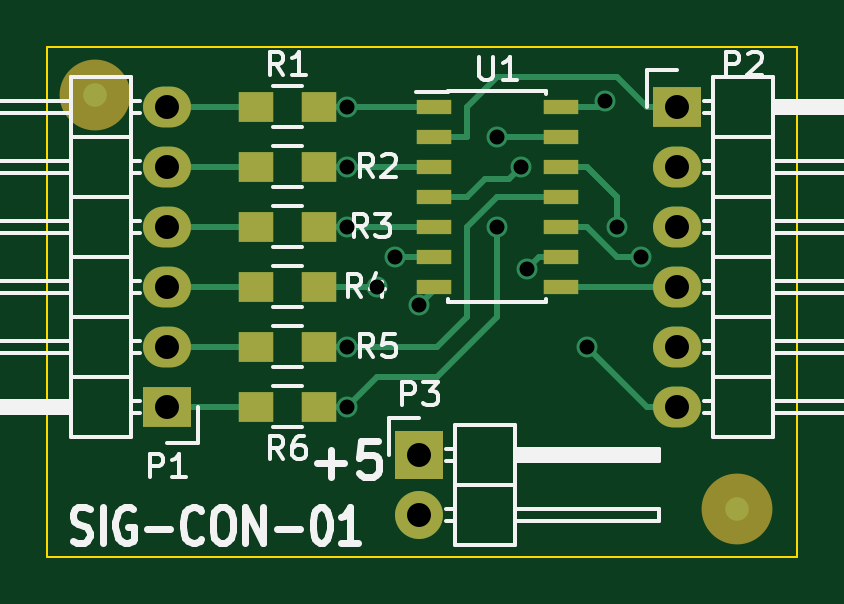
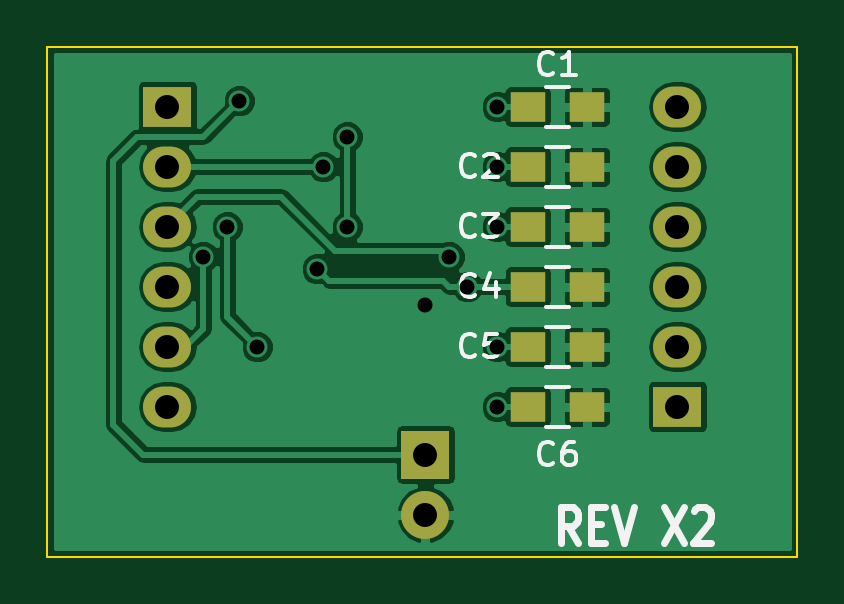
Circuit board: 8 layer files. Board 31.8 x 21.6 mm.
- bottom_copper: TermCon-B_Cu.gbr (48010 bytes)
- bottom_mask: TermCon-B_Mask.gbr (1098 bytes)
- bottom_silk: TermCon-B_SilkS.gbr (5892 bytes)
- outline: TermCon-Edge_Cuts.gbr (559 bytes)
- top_copper: TermCon-F_Cu.gbr (4569 bytes)
- top_mask: TermCon-F_Mask.gbr (1539 bytes)
- top_silk: TermCon-F_SilkS.gbr (17004 bytes)
- drill: TermCon.drl (513 bytes)

=== bottom_copper: TermCon-B_Cu.gbr (48010 bytes, source omitted) ===
=== bottom_mask: TermCon-B_Mask.gbr ===
G04 #@! TF.FileFunction,Soldermask,Bot*
%FSLAX46Y46*%
G04 Gerber Fmt 4.6, Leading zero omitted, Abs format (unit mm)*
G04 Created by KiCad (PCBNEW (after 2015-mar-04 BZR unknown)-product) date 11/2/2016 4:10:59 PM*
%MOMM*%
G01*
G04 APERTURE LIST*
%ADD10C,0.150000*%
%ADD11R,1.500000X1.250000*%
%ADD12R,2.032000X1.727200*%
%ADD13O,2.032000X1.727200*%
%ADD14R,2.032000X2.032000*%
%ADD15O,2.032000X2.032000*%
G04 APERTURE END LIST*
D10*
D11*
X36810000Y-25400000D03*
X34310000Y-25400000D03*
X36810000Y-27940000D03*
X34310000Y-27940000D03*
X36810000Y-30480000D03*
X34310000Y-30480000D03*
X36810000Y-33020000D03*
X34310000Y-33020000D03*
X36810000Y-35560000D03*
X34310000Y-35560000D03*
X36810000Y-38100000D03*
X34310000Y-38100000D03*
D12*
X30480000Y-38100000D03*
D13*
X30480000Y-35560000D03*
X30480000Y-33020000D03*
X30480000Y-30480000D03*
X30480000Y-27940000D03*
X30480000Y-25400000D03*
D12*
X52070000Y-25400000D03*
D13*
X52070000Y-27940000D03*
X52070000Y-30480000D03*
X52070000Y-33020000D03*
X52070000Y-35560000D03*
X52070000Y-38100000D03*
D14*
X41148000Y-40132000D03*
D15*
X41148000Y-42672000D03*
M02*

=== bottom_silk: TermCon-B_SilkS.gbr ===
G04 #@! TF.FileFunction,Legend,Bot*
%FSLAX46Y46*%
G04 Gerber Fmt 4.6, Leading zero omitted, Abs format (unit mm)*
G04 Created by KiCad (PCBNEW (after 2015-mar-04 BZR unknown)-product) date 11/2/2016 4:10:58 PM*
%MOMM*%
G01*
G04 APERTURE LIST*
%ADD10C,0.150000*%
%ADD11C,0.300000*%
G04 APERTURE END LIST*
D10*
D11*
X34677048Y-43858571D02*
X35100381Y-43144286D01*
X35402762Y-43858571D02*
X35402762Y-42358571D01*
X34918953Y-42358571D01*
X34798000Y-42430000D01*
X34737524Y-42501429D01*
X34677048Y-42644286D01*
X34677048Y-42858571D01*
X34737524Y-43001429D01*
X34798000Y-43072857D01*
X34918953Y-43144286D01*
X35402762Y-43144286D01*
X34132762Y-43072857D02*
X33709429Y-43072857D01*
X33528000Y-43858571D02*
X34132762Y-43858571D01*
X34132762Y-42358571D01*
X33528000Y-42358571D01*
X33165143Y-42358571D02*
X32741809Y-43858571D01*
X32318476Y-42358571D01*
X31048476Y-42358571D02*
X30201810Y-43858571D01*
X30201810Y-42358571D02*
X31048476Y-43858571D01*
X29778476Y-42501429D02*
X29718000Y-42430000D01*
X29597048Y-42358571D01*
X29294667Y-42358571D01*
X29173714Y-42430000D01*
X29113238Y-42501429D01*
X29052762Y-42644286D01*
X29052762Y-42787143D01*
X29113238Y-43001429D01*
X29838952Y-43858571D01*
X29052762Y-43858571D01*
D10*
X35060000Y-24550000D02*
X36060000Y-24550000D01*
X36060000Y-26250000D02*
X35060000Y-26250000D01*
X35060000Y-27090000D02*
X36060000Y-27090000D01*
X36060000Y-28790000D02*
X35060000Y-28790000D01*
X35060000Y-29630000D02*
X36060000Y-29630000D01*
X36060000Y-31330000D02*
X35060000Y-31330000D01*
X35060000Y-32170000D02*
X36060000Y-32170000D01*
X36060000Y-33870000D02*
X35060000Y-33870000D01*
X35060000Y-34710000D02*
X36060000Y-34710000D01*
X36060000Y-36410000D02*
X35060000Y-36410000D01*
X35060000Y-37250000D02*
X36060000Y-37250000D01*
X36060000Y-38950000D02*
X35060000Y-38950000D01*
X35726666Y-23979143D02*
X35774285Y-24026762D01*
X35917142Y-24074381D01*
X36012380Y-24074381D01*
X36155238Y-24026762D01*
X36250476Y-23931524D01*
X36298095Y-23836286D01*
X36345714Y-23645810D01*
X36345714Y-23502952D01*
X36298095Y-23312476D01*
X36250476Y-23217238D01*
X36155238Y-23122000D01*
X36012380Y-23074381D01*
X35917142Y-23074381D01*
X35774285Y-23122000D01*
X35726666Y-23169619D01*
X34774285Y-24074381D02*
X35345714Y-24074381D01*
X35060000Y-24074381D02*
X35060000Y-23074381D01*
X35155238Y-23217238D01*
X35250476Y-23312476D01*
X35345714Y-23360095D01*
X39028666Y-28297143D02*
X39076285Y-28344762D01*
X39219142Y-28392381D01*
X39314380Y-28392381D01*
X39457238Y-28344762D01*
X39552476Y-28249524D01*
X39600095Y-28154286D01*
X39647714Y-27963810D01*
X39647714Y-27820952D01*
X39600095Y-27630476D01*
X39552476Y-27535238D01*
X39457238Y-27440000D01*
X39314380Y-27392381D01*
X39219142Y-27392381D01*
X39076285Y-27440000D01*
X39028666Y-27487619D01*
X38647714Y-27487619D02*
X38600095Y-27440000D01*
X38504857Y-27392381D01*
X38266761Y-27392381D01*
X38171523Y-27440000D01*
X38123904Y-27487619D01*
X38076285Y-27582857D01*
X38076285Y-27678095D01*
X38123904Y-27820952D01*
X38695333Y-28392381D01*
X38076285Y-28392381D01*
X39028666Y-30837143D02*
X39076285Y-30884762D01*
X39219142Y-30932381D01*
X39314380Y-30932381D01*
X39457238Y-30884762D01*
X39552476Y-30789524D01*
X39600095Y-30694286D01*
X39647714Y-30503810D01*
X39647714Y-30360952D01*
X39600095Y-30170476D01*
X39552476Y-30075238D01*
X39457238Y-29980000D01*
X39314380Y-29932381D01*
X39219142Y-29932381D01*
X39076285Y-29980000D01*
X39028666Y-30027619D01*
X38695333Y-29932381D02*
X38076285Y-29932381D01*
X38409619Y-30313333D01*
X38266761Y-30313333D01*
X38171523Y-30360952D01*
X38123904Y-30408571D01*
X38076285Y-30503810D01*
X38076285Y-30741905D01*
X38123904Y-30837143D01*
X38171523Y-30884762D01*
X38266761Y-30932381D01*
X38552476Y-30932381D01*
X38647714Y-30884762D01*
X38695333Y-30837143D01*
X39028666Y-33377143D02*
X39076285Y-33424762D01*
X39219142Y-33472381D01*
X39314380Y-33472381D01*
X39457238Y-33424762D01*
X39552476Y-33329524D01*
X39600095Y-33234286D01*
X39647714Y-33043810D01*
X39647714Y-32900952D01*
X39600095Y-32710476D01*
X39552476Y-32615238D01*
X39457238Y-32520000D01*
X39314380Y-32472381D01*
X39219142Y-32472381D01*
X39076285Y-32520000D01*
X39028666Y-32567619D01*
X38171523Y-32805714D02*
X38171523Y-33472381D01*
X38409619Y-32424762D02*
X38647714Y-33139048D01*
X38028666Y-33139048D01*
X39028666Y-35917143D02*
X39076285Y-35964762D01*
X39219142Y-36012381D01*
X39314380Y-36012381D01*
X39457238Y-35964762D01*
X39552476Y-35869524D01*
X39600095Y-35774286D01*
X39647714Y-35583810D01*
X39647714Y-35440952D01*
X39600095Y-35250476D01*
X39552476Y-35155238D01*
X39457238Y-35060000D01*
X39314380Y-35012381D01*
X39219142Y-35012381D01*
X39076285Y-35060000D01*
X39028666Y-35107619D01*
X38123904Y-35012381D02*
X38600095Y-35012381D01*
X38647714Y-35488571D01*
X38600095Y-35440952D01*
X38504857Y-35393333D01*
X38266761Y-35393333D01*
X38171523Y-35440952D01*
X38123904Y-35488571D01*
X38076285Y-35583810D01*
X38076285Y-35821905D01*
X38123904Y-35917143D01*
X38171523Y-35964762D01*
X38266761Y-36012381D01*
X38504857Y-36012381D01*
X38600095Y-35964762D01*
X38647714Y-35917143D01*
X35726666Y-40489143D02*
X35774285Y-40536762D01*
X35917142Y-40584381D01*
X36012380Y-40584381D01*
X36155238Y-40536762D01*
X36250476Y-40441524D01*
X36298095Y-40346286D01*
X36345714Y-40155810D01*
X36345714Y-40012952D01*
X36298095Y-39822476D01*
X36250476Y-39727238D01*
X36155238Y-39632000D01*
X36012380Y-39584381D01*
X35917142Y-39584381D01*
X35774285Y-39632000D01*
X35726666Y-39679619D01*
X34869523Y-39584381D02*
X35060000Y-39584381D01*
X35155238Y-39632000D01*
X35202857Y-39679619D01*
X35298095Y-39822476D01*
X35345714Y-40012952D01*
X35345714Y-40393905D01*
X35298095Y-40489143D01*
X35250476Y-40536762D01*
X35155238Y-40584381D01*
X34964761Y-40584381D01*
X34869523Y-40536762D01*
X34821904Y-40489143D01*
X34774285Y-40393905D01*
X34774285Y-40155810D01*
X34821904Y-40060571D01*
X34869523Y-40012952D01*
X34964761Y-39965333D01*
X35155238Y-39965333D01*
X35250476Y-40012952D01*
X35298095Y-40060571D01*
X35345714Y-40155810D01*
M02*

=== outline: TermCon-Edge_Cuts.gbr ===
G04 #@! TF.FileFunction,Profile,NP*
%FSLAX46Y46*%
G04 Gerber Fmt 4.6, Leading zero omitted, Abs format (unit mm)*
G04 Created by KiCad (PCBNEW (after 2015-mar-04 BZR unknown)-product) date 11/2/2016 4:10:59 PM*
%MOMM*%
G01*
G04 APERTURE LIST*
%ADD10C,0.150000*%
%ADD11C,0.100000*%
G04 APERTURE END LIST*
D10*
D11*
X25400000Y-44450000D02*
X25400000Y-22860000D01*
X57150000Y-44450000D02*
X25400000Y-44450000D01*
X57150000Y-43180000D02*
X57150000Y-44450000D01*
X57150000Y-22860000D02*
X57150000Y-43180000D01*
X25400000Y-22860000D02*
X57150000Y-22860000D01*
M02*

=== top_copper: TermCon-F_Cu.gbr ===
G04 #@! TF.FileFunction,Copper,L1,Top,Signal*
%FSLAX46Y46*%
G04 Gerber Fmt 4.6, Leading zero omitted, Abs format (unit mm)*
G04 Created by KiCad (PCBNEW (after 2015-mar-04 BZR unknown)-product) date 11/2/2016 4:10:58 PM*
%MOMM*%
G01*
G04 APERTURE LIST*
%ADD10C,0.150000*%
%ADD11R,1.500000X1.300000*%
%ADD12R,1.500000X0.600000*%
%ADD13R,2.032000X1.727200*%
%ADD14O,2.032000X1.727200*%
%ADD15R,2.032000X2.032000*%
%ADD16O,2.032000X2.032000*%
%ADD17C,1.000000*%
%ADD18C,0.889000*%
%ADD19C,0.254000*%
G04 APERTURE END LIST*
D10*
D11*
X36910000Y-25400000D03*
X34210000Y-25400000D03*
X36910000Y-27940000D03*
X34210000Y-27940000D03*
X36910000Y-30480000D03*
X34210000Y-30480000D03*
X36910000Y-33020000D03*
X34210000Y-33020000D03*
X36910000Y-35560000D03*
X34210000Y-35560000D03*
X36910000Y-38100000D03*
X34210000Y-38100000D03*
D12*
X41750000Y-25400000D03*
X41750000Y-26670000D03*
X41750000Y-27940000D03*
X41750000Y-29210000D03*
X41750000Y-30480000D03*
X41750000Y-31750000D03*
X41750000Y-33020000D03*
X47150000Y-33020000D03*
X47150000Y-31750000D03*
X47150000Y-30480000D03*
X47150000Y-29210000D03*
X47150000Y-27940000D03*
X47150000Y-26670000D03*
X47150000Y-25400000D03*
D13*
X30480000Y-38100000D03*
D14*
X30480000Y-35560000D03*
X30480000Y-33020000D03*
X30480000Y-30480000D03*
X30480000Y-27940000D03*
X30480000Y-25400000D03*
D13*
X52070000Y-25400000D03*
D14*
X52070000Y-27940000D03*
X52070000Y-30480000D03*
X52070000Y-33020000D03*
X52070000Y-35560000D03*
X52070000Y-38100000D03*
D15*
X41148000Y-40132000D03*
D16*
X41148000Y-42672000D03*
D17*
X27432000Y-24892000D03*
X54610000Y-42418000D03*
D18*
X38100000Y-25400000D03*
X41148000Y-33782000D03*
X38100000Y-27940000D03*
X38100000Y-30480000D03*
X45720000Y-32258000D03*
X39370000Y-33020000D03*
X38100000Y-35560000D03*
X44450000Y-30480000D03*
X44450000Y-26670000D03*
X38100000Y-38100000D03*
X45466000Y-27940000D03*
X40132000Y-31750000D03*
X50546000Y-31750000D03*
X49530000Y-30480000D03*
X48260000Y-35560000D03*
X49022000Y-25146000D03*
D19*
X38100000Y-25400000D02*
X36910000Y-25400000D01*
X41750000Y-25400000D02*
X36910000Y-25400000D01*
X41750000Y-33020000D02*
X41750000Y-33180000D01*
X41750000Y-33180000D02*
X41148000Y-33782000D01*
X38100000Y-27940000D02*
X36910000Y-27940000D01*
X41750000Y-27940000D02*
X36910000Y-27940000D01*
X38100000Y-30480000D02*
X36910000Y-30480000D01*
X36910000Y-30480000D02*
X41910000Y-30480000D01*
X41910000Y-30480000D02*
X41750000Y-30480000D01*
X46228000Y-31750000D02*
X47150000Y-31750000D01*
X45720000Y-32258000D02*
X46228000Y-31750000D01*
X36910000Y-33020000D02*
X39370000Y-33020000D01*
X36910000Y-35560000D02*
X38100000Y-35560000D01*
X38100000Y-35560000D02*
X41910000Y-35560000D01*
X44450000Y-29210000D02*
X47150000Y-29210000D01*
X43180000Y-30480000D02*
X44450000Y-29210000D01*
X43180000Y-34290000D02*
X43180000Y-30480000D01*
X41910000Y-35560000D02*
X43180000Y-34290000D01*
X38100000Y-38100000D02*
X39370000Y-36830000D01*
X39370000Y-36830000D02*
X41910000Y-36830000D01*
X41910000Y-36830000D02*
X44450000Y-34290000D01*
X44450000Y-34290000D02*
X44450000Y-30480000D01*
X44450000Y-26670000D02*
X47150000Y-26670000D01*
X36910000Y-38100000D02*
X38100000Y-38100000D01*
X30480000Y-38100000D02*
X34210000Y-38100000D01*
X30480000Y-35560000D02*
X34210000Y-35560000D01*
X30480000Y-33020000D02*
X34210000Y-33020000D01*
X30480000Y-30480000D02*
X34210000Y-30480000D01*
X34210000Y-27940000D02*
X30480000Y-27940000D01*
X34210000Y-25400000D02*
X30480000Y-25400000D01*
X41750000Y-26670000D02*
X43180000Y-26670000D01*
X50800000Y-25400000D02*
X52070000Y-25400000D01*
X49530000Y-24130000D02*
X50800000Y-25400000D01*
X44450000Y-24130000D02*
X49530000Y-24130000D01*
X43180000Y-25400000D02*
X44450000Y-24130000D01*
X43180000Y-26670000D02*
X43180000Y-25400000D01*
X43942000Y-28448000D02*
X43180000Y-29210000D01*
X44958000Y-28448000D02*
X43942000Y-28448000D01*
X45466000Y-27940000D02*
X44958000Y-28448000D01*
X43180000Y-29210000D02*
X41750000Y-29210000D01*
X41750000Y-29210000D02*
X43180000Y-29210000D01*
X41750000Y-31750000D02*
X40132000Y-31750000D01*
X47150000Y-33020000D02*
X52070000Y-33020000D01*
X50546000Y-31750000D02*
X49530000Y-31750000D01*
X48260000Y-30480000D02*
X47150000Y-30480000D01*
X49530000Y-31750000D02*
X48260000Y-30480000D01*
X47150000Y-27940000D02*
X48260000Y-27940000D01*
X48260000Y-27940000D02*
X49530000Y-29210000D01*
X49530000Y-29210000D02*
X49530000Y-30480000D01*
X52070000Y-38100000D02*
X50800000Y-38100000D01*
X49530000Y-29210000D02*
X48260000Y-27940000D01*
X50800000Y-38100000D02*
X48260000Y-35560000D01*
X48768000Y-25400000D02*
X47150000Y-25400000D01*
X49022000Y-25146000D02*
X48768000Y-25400000D01*
M02*

=== top_mask: TermCon-F_Mask.gbr ===
G04 #@! TF.FileFunction,Soldermask,Top*
%FSLAX46Y46*%
G04 Gerber Fmt 4.6, Leading zero omitted, Abs format (unit mm)*
G04 Created by KiCad (PCBNEW (after 2015-mar-04 BZR unknown)-product) date 11/2/2016 4:10:59 PM*
%MOMM*%
G01*
G04 APERTURE LIST*
%ADD10C,0.150000*%
%ADD11R,1.500000X1.300000*%
%ADD12R,1.500000X0.600000*%
%ADD13R,2.032000X1.727200*%
%ADD14O,2.032000X1.727200*%
%ADD15R,2.032000X2.032000*%
%ADD16O,2.032000X2.032000*%
%ADD17C,3.000000*%
G04 APERTURE END LIST*
D10*
D11*
X36910000Y-25400000D03*
X34210000Y-25400000D03*
X36910000Y-27940000D03*
X34210000Y-27940000D03*
X36910000Y-30480000D03*
X34210000Y-30480000D03*
X36910000Y-33020000D03*
X34210000Y-33020000D03*
X36910000Y-35560000D03*
X34210000Y-35560000D03*
X36910000Y-38100000D03*
X34210000Y-38100000D03*
D12*
X41750000Y-25400000D03*
X41750000Y-26670000D03*
X41750000Y-27940000D03*
X41750000Y-29210000D03*
X41750000Y-30480000D03*
X41750000Y-31750000D03*
X41750000Y-33020000D03*
X47150000Y-33020000D03*
X47150000Y-31750000D03*
X47150000Y-30480000D03*
X47150000Y-29210000D03*
X47150000Y-27940000D03*
X47150000Y-26670000D03*
X47150000Y-25400000D03*
D13*
X30480000Y-38100000D03*
D14*
X30480000Y-35560000D03*
X30480000Y-33020000D03*
X30480000Y-30480000D03*
X30480000Y-27940000D03*
X30480000Y-25400000D03*
D13*
X52070000Y-25400000D03*
D14*
X52070000Y-27940000D03*
X52070000Y-30480000D03*
X52070000Y-33020000D03*
X52070000Y-35560000D03*
X52070000Y-38100000D03*
D15*
X41148000Y-40132000D03*
D16*
X41148000Y-42672000D03*
D17*
X27432000Y-24892000D03*
X54610000Y-42418000D03*
M02*

=== top_silk: TermCon-F_SilkS.gbr (17004 bytes, source omitted) ===
=== drill: TermCon.drl ===
M48
;DRILL file {kicad (after 2015-mar-04 BZR unknown)-product} date 11/2/2016 4:11:00 PM
;FORMAT={-:-/ absolute / inch / decimal}
FMAT,2
INCH,TZ
T1C0.025
T2C0.040
%
G90
G05
M72
T1
X1.5Y-1.
X1.5Y-1.1
X1.5Y-1.2
X1.5Y-1.4
X1.5Y-1.5
X1.55Y-1.3
X1.58Y-1.25
X1.62Y-1.33
X1.75Y-1.05
X1.75Y-1.2
X1.79Y-1.1
X1.8Y-1.27
X1.9Y-1.4
X1.93Y-0.99
X1.95Y-1.2
X1.99Y-1.25
T2
X1.2Y-1.
X1.2Y-1.1
X1.2Y-1.2
X1.2Y-1.3
X1.2Y-1.4
X1.2Y-1.5
X1.62Y-1.58
X1.62Y-1.68
X2.05Y-1.
X2.05Y-1.1
X2.05Y-1.2
X2.05Y-1.3
X2.05Y-1.4
X2.05Y-1.5
T0
M30

